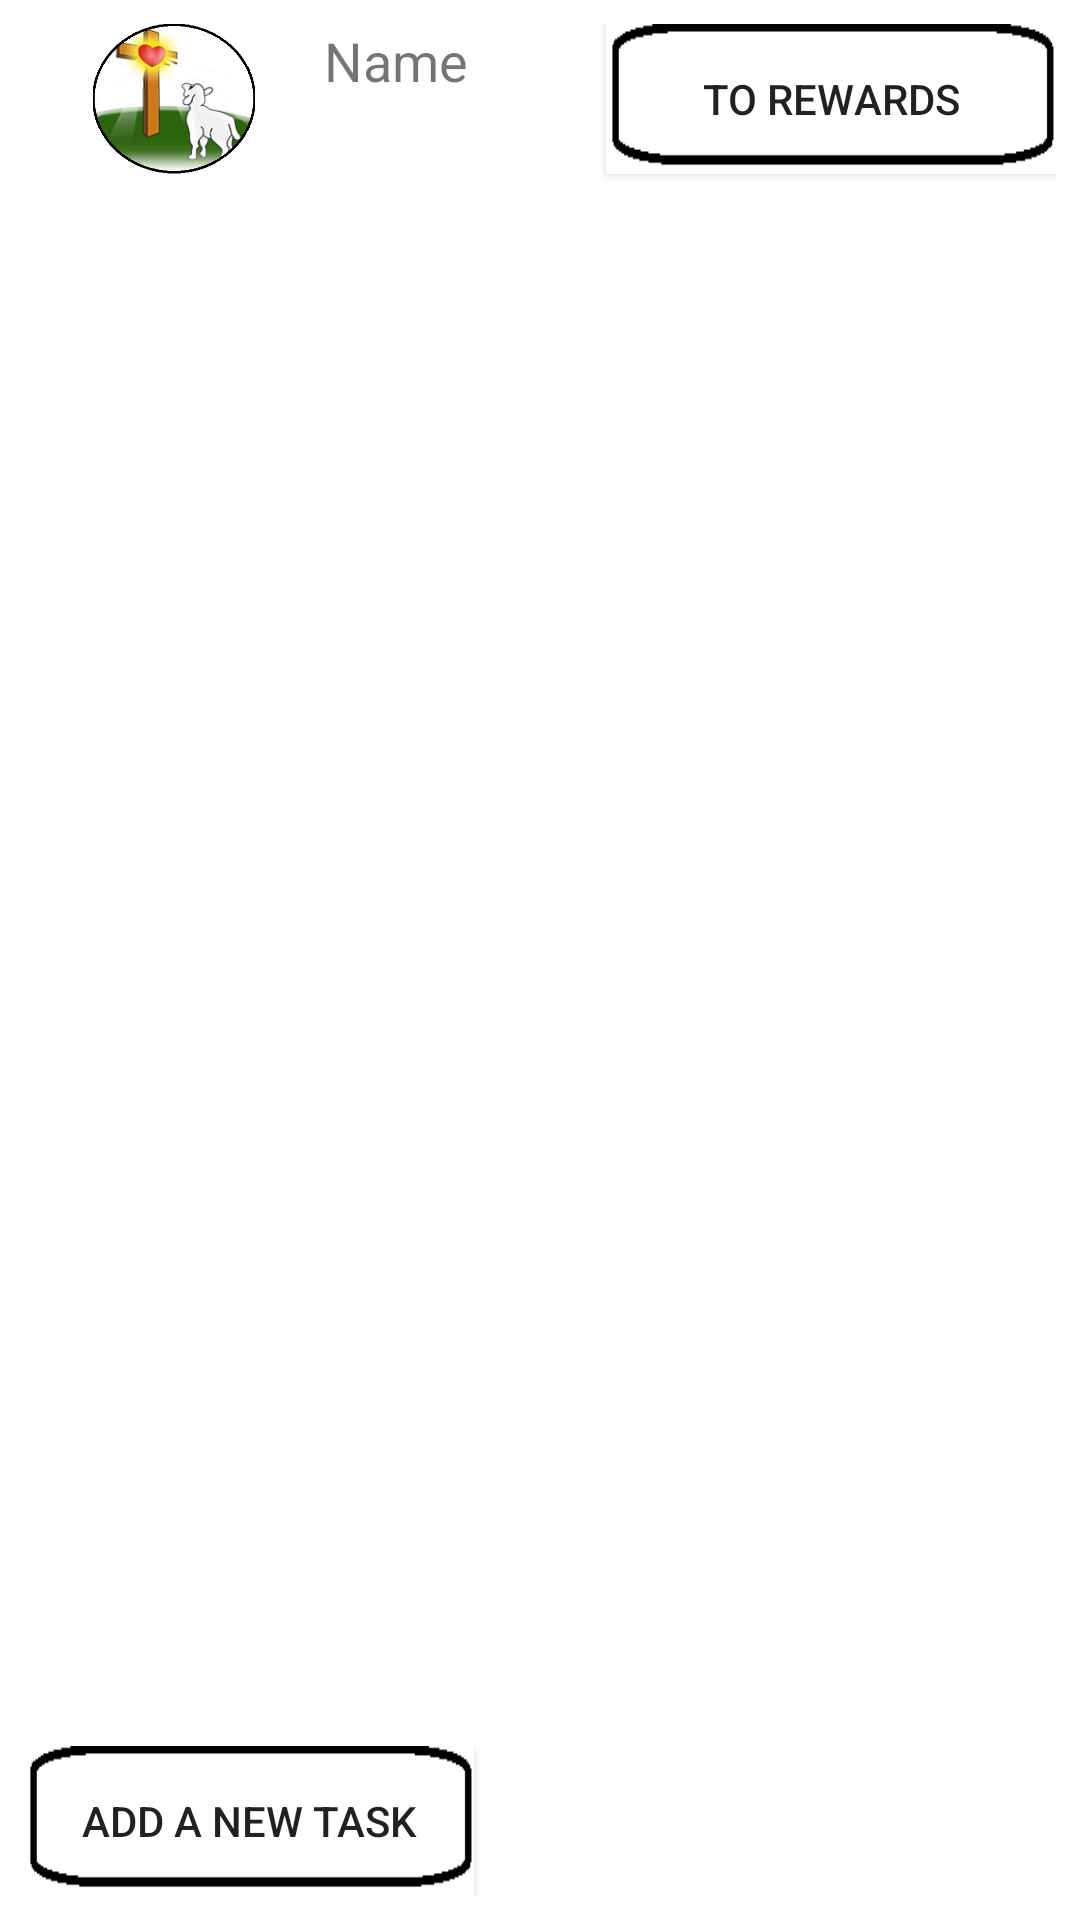

Android layout source for this screen:
<!-- AndroidManifest.xml: application theme AppTheme -->
<!-- res/layout/activity_main.xml -->
<?xml version="1.0" encoding="utf-8"?>
<android.support.constraint.ConstraintLayout xmlns:android="http://schemas.android.com/apk/res/android"
    xmlns:app="http://schemas.android.com/apk/res-auto"
    xmlns:tools="http://schemas.android.com/tools"
    android:layout_width="match_parent"
    android:layout_height="match_parent"
    tools:context="com.example.jeremynormandin.taskmanager.PrincipalActivity">


    <RelativeLayout
        android:layout_width="0dp"
        android:layout_height="0dp"
        tools:layout_constraintTop_creator="1"
        tools:layout_constraintRight_creator="1"
        tools:layout_constraintBottom_creator="1"
        android:layout_marginStart="8dp"
        app:layout_constraintBottom_toBottomOf="parent"
        android:layout_marginEnd="8dp"
        app:layout_constraintRight_toRightOf="parent"
        android:layout_marginTop="8dp"
        tools:layout_constraintLeft_creator="1"
        android:layout_marginBottom="8dp"
        app:layout_constraintLeft_toLeftOf="parent"
        app:layout_constraintTop_toTopOf="parent"
        android:layout_marginLeft="8dp"
        android:layout_marginRight="8dp">

        <RelativeLayout
            android:layout_width="match_parent"
            android:layout_height="50dp"
            android:layout_alignParentBottom="true"
            android:layout_alignParentLeft="true"
            android:layout_alignParentStart="true"
            tools:layout_editor_absoluteX="8dp"
            tools:layout_editor_absoluteY="453dp">

            <Button
                android:id="@+id/addNewTask"
                android:layout_width="150dp"
                android:layout_height="50dp"
                android:layout_alignParentLeft="true"
                android:layout_alignParentStart="true"
                android:layout_alignParentTop="true"
                android:background="@drawable/round_button"
                android:text="Add a new Task" />
        </RelativeLayout>

        <RelativeLayout
            android:layout_width="match_parent"
            android:layout_height="495dp"
            tools:layout_editor_absoluteX="8dp"
            tools:layout_editor_absoluteY="8dp">

            <Button
                android:id="@+id/toRewards"
                android:layout_width="150dp"
                android:layout_height="50dp"
                android:layout_alignParentEnd="true"
                android:layout_alignParentRight="true"
                android:layout_alignParentTop="true"
                android:background="@drawable/round_button"
                android:text="To rewards" />

            <TextView
                android:id="@+id/nameView"
                android:layout_width="wrap_content"
                android:layout_height="50dp"
                android:layout_alignParentTop="true"
                android:layout_toEndOf="@+id/imageView4"
                android:layout_toRightOf="@+id/imageView4"
                android:text="Name"
                android:textSize="18sp" />

            <ImageView
                android:id="@+id/imageView4"
                android:layout_width="100dp"
                android:layout_height="50dp"
                android:layout_alignBottom="@+id/toRewards"
                android:layout_alignParentLeft="true"
                android:layout_alignParentStart="true"
                app:srcCompat="@drawable/logobrebis" />

        </RelativeLayout>

        <RelativeLayout
            android:layout_width="match_parent"
            android:layout_height="390dp"
            android:layout_alignParentLeft="true"
            android:layout_alignParentStart="true"
            android:layout_centerVertical="true"
            tools:layout_editor_absoluteX="0dp"
            tools:layout_editor_absoluteY="60dp">

            <ListView
                android:id="@+id/taskList"
                android:layout_width="match_parent"
                android:layout_height="match_parent" />

        </RelativeLayout>
    </RelativeLayout>

</android.support.constraint.ConstraintLayout>
<!-- resources referenced by this layout -->
<resources>
  <!-- drawable logobrebis: png bitmap (drawable, 55047 bytes) -->
  <!-- drawable round_button: png bitmap (drawable, 631 bytes) -->
  <style name="AppTheme" parent="Theme.AppCompat.Light.DarkActionBar">
          
          <item name="colorPrimary">@color/colorPrimary</item>
          <item name="colorPrimaryDark">@color/colorPrimaryDark</item>
          <item name="colorAccent">@color/colorAccent</item>
          <item name="android:windowBackground">@color/colorBackground</item>
          
      </style>
  <color name="colorPrimary">#004d00</color>
  <color name="colorPrimaryDark">#004d00</color>
  <color name="colorAccent">#000000</color>
  <color name="colorBackground">#ffffff  </color>
</resources>
